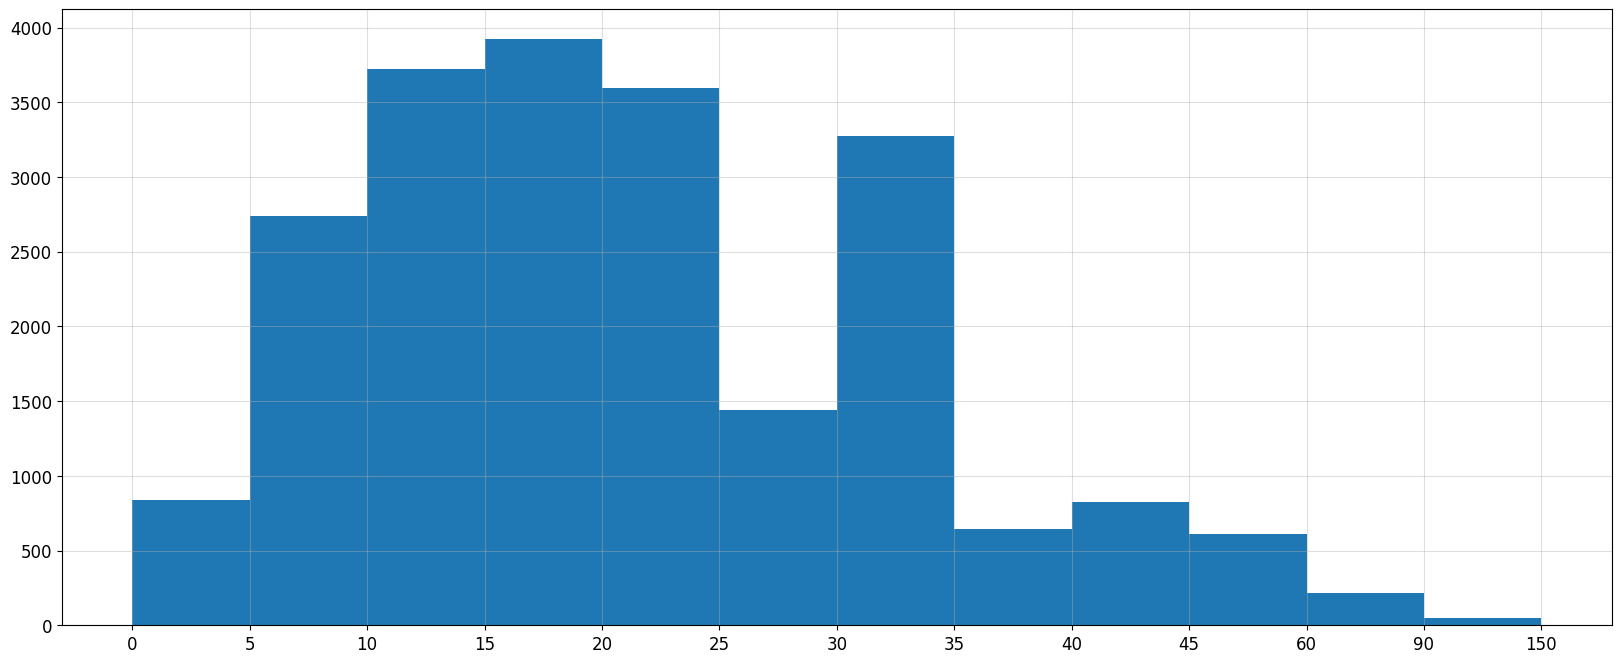

Generate this figure with matplotlib:
import matplotlib.pyplot as plt
import random
from matplotlib import rcParams

config = {
    "font.family": 'serif',
    "font.size": 12,
    "mathtext.fontset": 'stix',  # 用于设置Latex字体
    "font.serif": ['SimSun'],  # simsun字体中文版就是宋体
}
rcParams.update(config)
interval = [0, 5, 10, 15, 20, 25, 30, 35, 40, 45, 60, 90]
width = [5, 5, 5, 5, 5, 5, 5, 5, 5, 15, 30, 60]
quantity = [836, 2737, 3723, 3926, 3596, 1438, 3273, 642, 824, 613, 215, 47]

print(len(interval), len(width), len(quantity))

# 设置图形大小
plt.figure(figsize=(20, 8), dpi=80)

plt.bar(range(12), quantity, width=1)

# 设置x轴的刻度
_x = [i - 0.5 for i in range(13)]
_xtick_labels = interval + [150]
plt.xticks(_x, _xtick_labels)

plt.grid(alpha=0.4)
plt.show()
